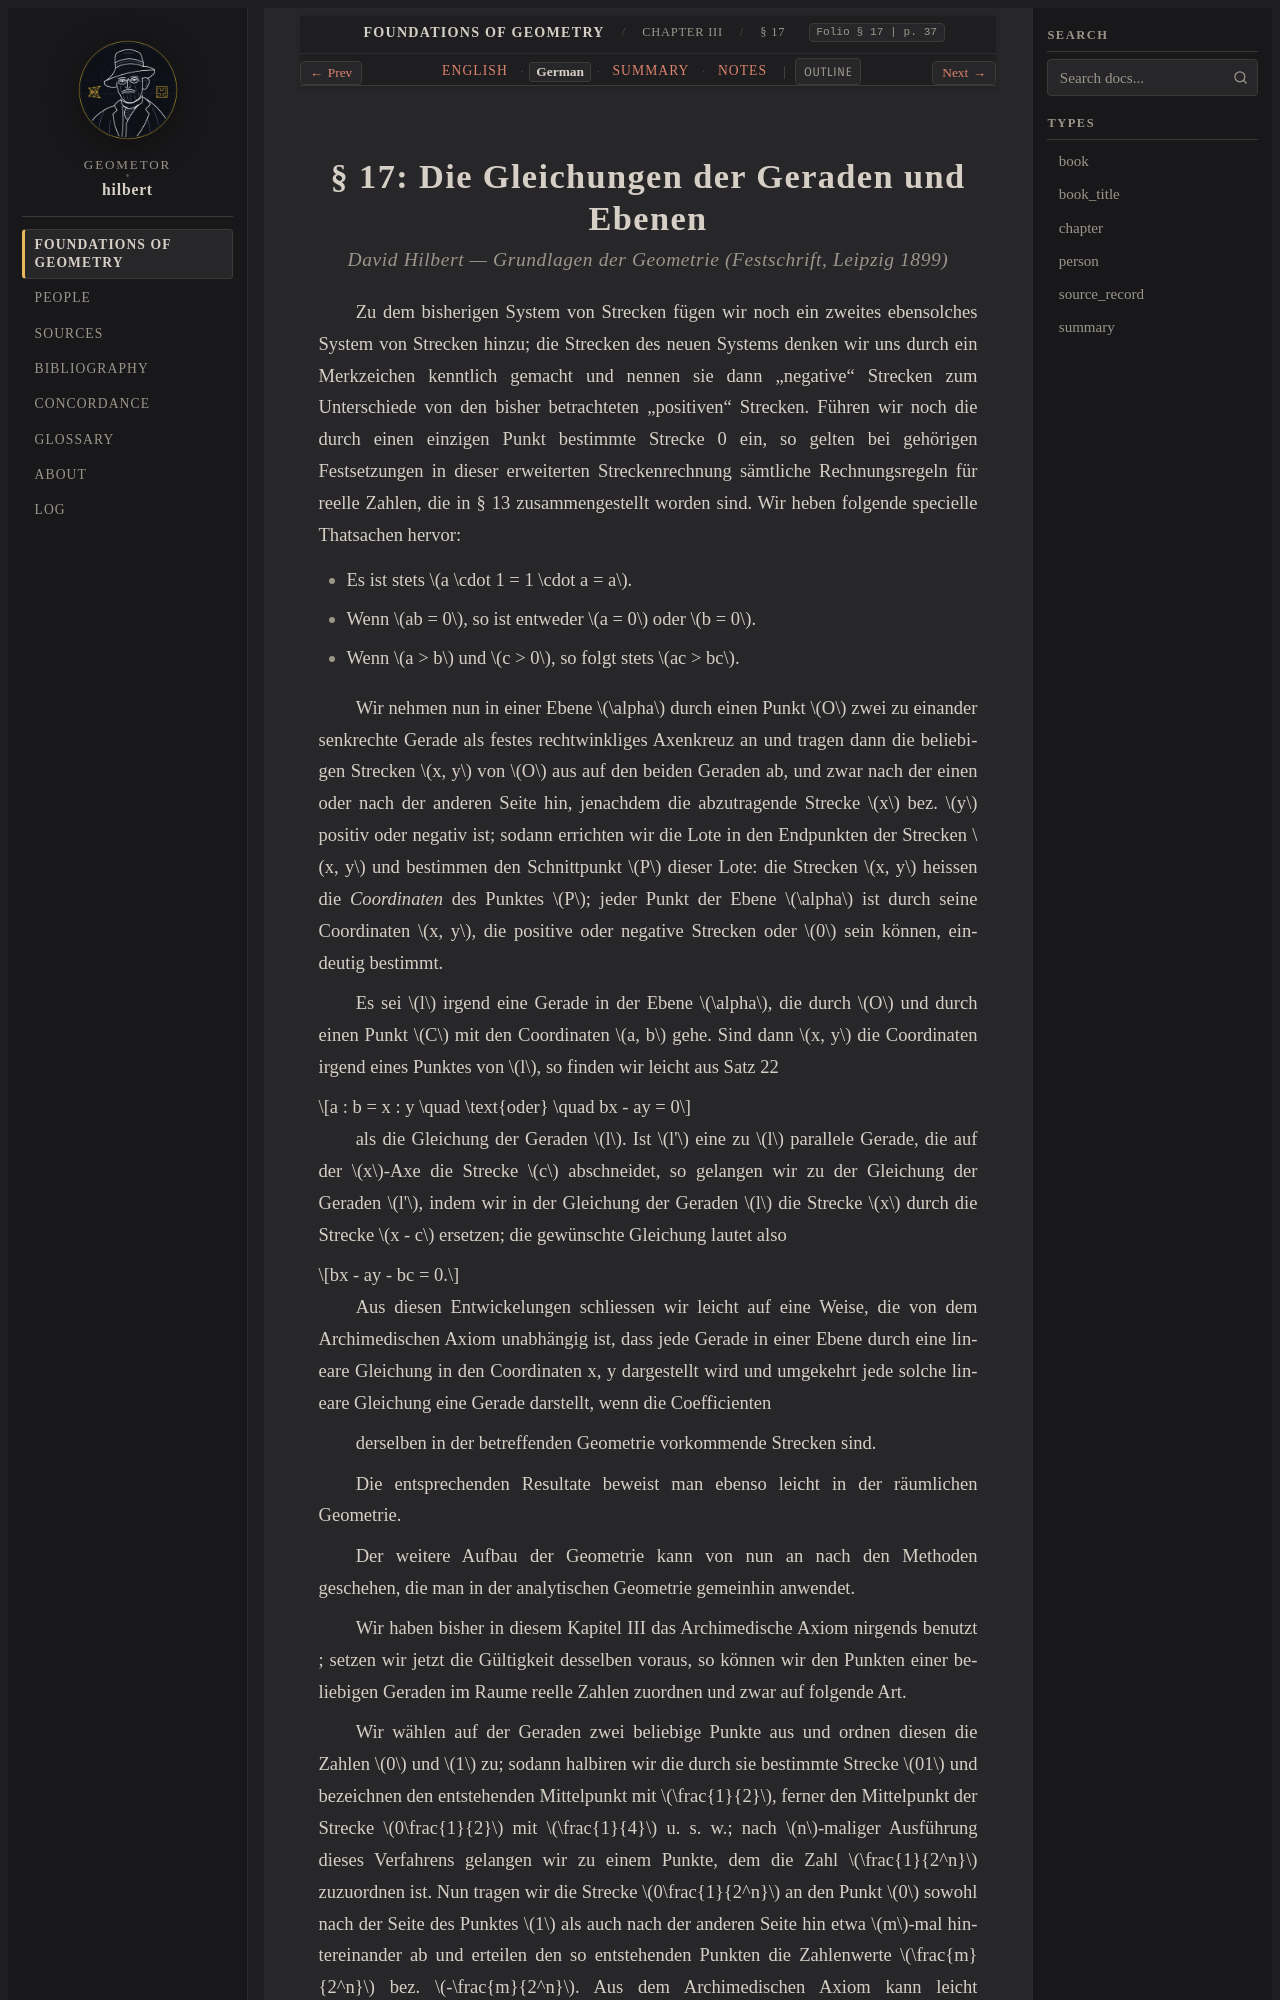

repository: geometor/hilbert · page: grundlagen/chapter_03/sec_17/de.html · generator: sphinx

:layout: book
:canonical_id: § 17
:breadcrumb_title: § 17
:order: 17
:folio: § 17
:tracks: English: index | German: de | Summary: summary | Notes: notes

.. _grundlagen-de-s17:

.. folio:: § 17
   :page: 37
